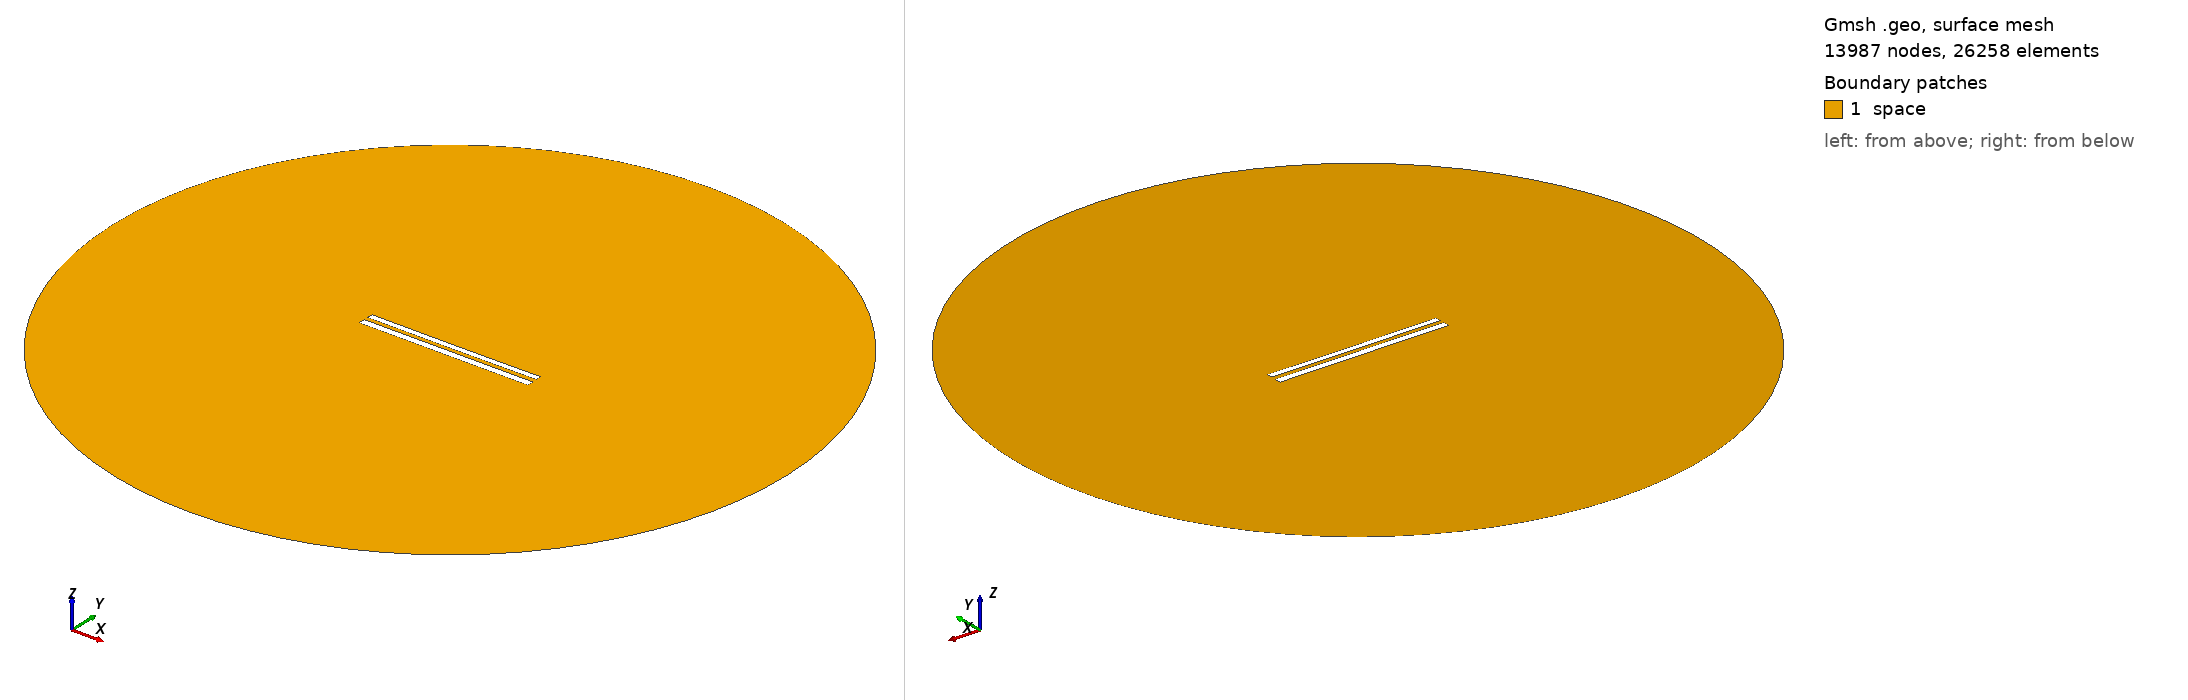

Gmsh geometry script, surface-meshed: 13987 nodes, 26258 surface elements. Boundary patches (legend numbers): 1 space. Left view from above one corner, right view from below the opposite corner. Legend entries are the model's physical surfaces. The drawing asked Gmsh for element sizes between 1% and 20% of the model's largest extent; the script's own settings can give other sizes.

=== 9163.geo (drawn) ===
//---------------------------------------
// Geometry kernel
//---------------------------------------

SetFactory("OpenCASCADE");



//---------------------------------------
// Parameters of the geometry
//---------------------------------------

// Overetch of the upper plate
overetch = 0.25;

// Distance between the plates
distance = 2.5;

// Discretization over the x axis (for the deformation)
nx = 50; 

// Length of the plate
L = 100 - overetch; 

// Number of modes
n = 4; 

// 1st mode coefficient
coeff(1) = 0.07499999999999998;
beta(1) = 0.596864 * 3.1415926535 / L;

// 2nd mode coefficient
coeff(2) = -0.075;
beta(2) = 1.49418 * 3.1415926535 / L;

// 3rd mode coefficient
coeff(3) = 0.0;
beta(3) = 2.50025 * 3.1415926535 / L;

// 4th mode coefficient
coeff(4) = 0.0;
beta(4) = 3.49999 * 3.1415926535 / L;



//---------------------------------------
// Upper plate (deformed rectangle)
//---------------------------------------

// Coordiantes of the upper plate
xmin = -50;
xmax = 50 - overetch;

// Height of the upper plate
yheight = 4 - 2 * overetch;

// Indexes of the points
UpperID[] = {};
LowerID[] = {};
LeftID[] = {};
RightID[] = {};

// Point index
p = 1;

// Horizontal edges
For i In {1:nx}
    x = xmin + (i-1)*(xmax - xmin)/(nx-1);

    y_bottom = distance / 2 + overetch;
    For j In {1:n}
        C = (Cosh(beta(j)*L) + Cos(beta(j)*L)) / (Sinh(beta(j)*L) + Sin(beta(j)*L));
        y_bottom  = y_bottom + coeff(j) * (Cosh(beta(j)*(x+50)) - Cos(beta(j)*(x+50)) - C * (Sinh(beta(j)*(x+50)) - Sin(beta(j)*(x+50))));
    EndFor

    y_top = y_bottom + yheight;

    Point(p) = {x, y_top, 0, 1.0};
    UpperID[i] = p;
    p = p + 1;

    Point(p) = {x, y_bottom, 0, 1.0};
    LowerID[i] = p;
    p = p + 1;
EndFor

// Create point lists
UpperPts[] = {}; LowerPts[] = {};
For i In {1:nx}
  UpperPts[] += {UpperID[i]};
  LowerPts[] += {LowerID[i]};
EndFor

// Build splines
Spline(1) = {UpperPts[]};
Spline(2) = {LowerPts[]};
Line(3) = {LowerPts[nx-1], UpperPts[nx-1]};
Line(4) = {LowerPts[0], UpperPts[0]};

// Build the plane surface
Curve Loop(1) = {2, 3, -1, -4};
Plane Surface(1) = {1};



//---------------------------------------
// Lower plate (rectangle)
//---------------------------------------

// Vertices
Point(1001) = {-50, -1, 0, 1.0};
Point(1002) = { 50, -1, 0, 1.0};
Point(1003) = { 50,  -5, 0, 1.0};
Point(1004) = {-50,  -5, 0, 1.0};

// Edges
Line(5) = {1001, 1002};
Line(6) = {1002, 1003};
Line(7) = {1003, 1004};
Line(8) = {1004, 1001};

// Plane surface
Line Loop(2) = {5, 6, 7, 8};
Plane Surface(2) = {2}; 



//---------------------------------------
// Outer (fictious) boundary
//---------------------------------------

// Points
Point(1005) = {0, 0, 0};       // Center
Point(1006) = {200, 0, 0};     // Start point
Point(1007) = {0, 200, 0};     // 90 degrees
Point(1008) = {-200, 0, 0};    // 180 degrees
Point(1009) = {0, -200, 0};    // 270 degrees

// Circle arcs (each needs start, center, end)
Circle(9) = {1006, 1005, 1007};
Circle(10) = {1007, 1005, 1008};
Circle(11) = {1008, 1005, 1009};
Circle(12) = {1009, 1005, 1006};

// Plane surface for the entire domain
Curve Loop(3) = {9, 10, 11, 12};
Surface(3) = {3};

// Subtract the plates from the whole domain to obtain the actual domain where we want to solve the equations
BooleanDifference{ Surface{3}; Delete; }{ Surface{1}; Surface{2}; Delete; }




//---------------------------------------
// Transfinite Lines/Curves
//---------------------------------------

// Set the number of points on the boundaries
r = 7;

// Plates
Transfinite Curve {1, 2} = 50*r Using Progression 1;
Transfinite Curve {3, 4} = 2*r Using Progression 1;
Transfinite Line {5, 7} = 50*r Using Progression 1;
Transfinite Line {6, 8} = 2*r Using Progression 1;

// Outer boundary
Transfinite Line {9, 10, 11, 12} = 20 Using Progression 1;



//---------------------------------------
// Physical groups
//---------------------------------------                

// Physical curves (boundaries)
Physical Line("force_segment", 10) = {2};
Physical Line("upper_plate", 11) = {1, 3, 4};
Physical Line("lower_plate", 12) = {5, 6, 7, 8};
Physical Line("boundary", 20) = {9, 10, 11, 12};

// Physical Surfaces
Physical Surface("space", 30) = {3};



//---------------------------------------
// 6. Generate the Mesh
//---------------------------------------

// 2D mesh generation
Mesh 2;
